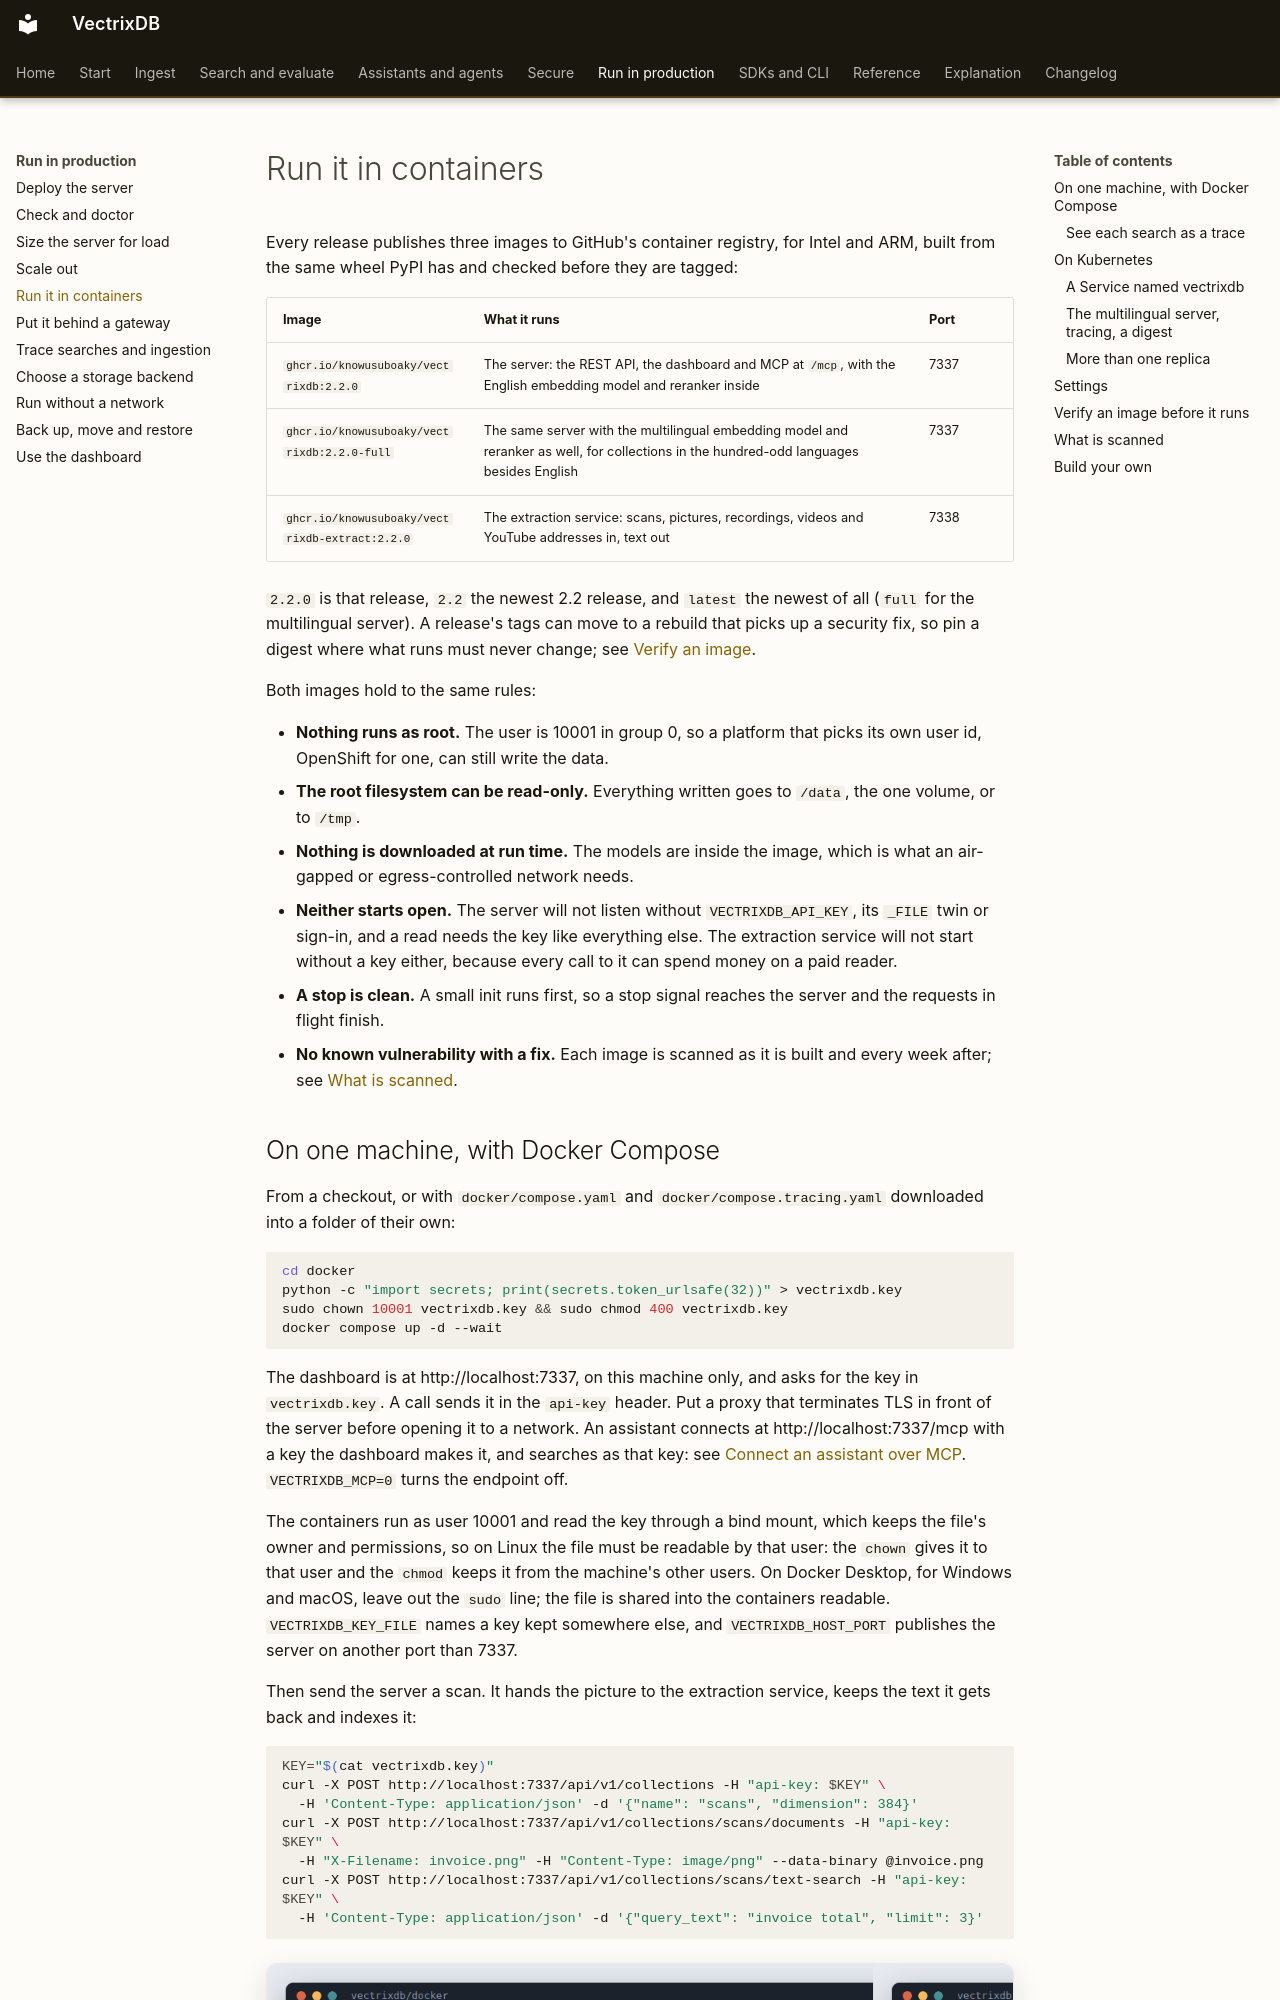

repository: knowusuboaky/VectrixDB · page: how-to/containers/index.html · generator: mkdocs

# Run it in containers

Every release publishes three images to GitHub's container registry, for Intel
and ARM, built from the same wheel PyPI has and checked before they are tagged:

| Image | What it runs | Port |
| --- | --- | --- |
| `ghcr.io/knowusuboaky/vectrixdb:2.2.0` | The server: the REST API, the dashboard and MCP at `/mcp`, with the English embedding model and reranker inside | 7337 |
| `ghcr.io/knowusuboaky/vectrixdb:2.2.0-full` | The same server with the multilingual embedding model and reranker as well, for collections in the hundred-odd languages besides English | 7337 |
| `ghcr.io/knowusuboaky/vectrixdb-extract:2.2.0` | The extraction service: scans, pictures, recordings, videos and YouTube addresses in, text out | 7338 |

`2.2.0` is that release, `2.2` the newest 2.2 release, and `latest` the newest
of all (`full` for the multilingual server). A release's tags can move to a
rebuild that picks up a security fix, so pin a digest where what runs must
never change; see [Verify an image](#verify-an-image-before-it-runs).

Both images hold to the same rules:

- **Nothing runs as root.** The user is 10001 in group 0, so a platform that
  picks its own user id, OpenShift for one, can still write the data.
- **The root filesystem can be read-only.** Everything written goes to `/data`,
  the one volume, or to `/tmp`.
- **Nothing is downloaded at run time.** The models are inside the image, which
  is what an air-gapped or egress-controlled network needs.
- **Neither starts open.** The server will not listen without
  `VECTRIXDB_API_KEY`, its `_FILE` twin or sign-in, and a read needs the key
  like everything else. The extraction service will not start without a key
  either, because every call to it can spend money on a paid reader.
- **A stop is clean.** A small init runs first, so a stop signal reaches the
  server and the requests in flight finish.
- **No known vulnerability with a fix.** Each image is scanned as it is built
  and every week after; see [What is scanned](#what-is-scanned).
